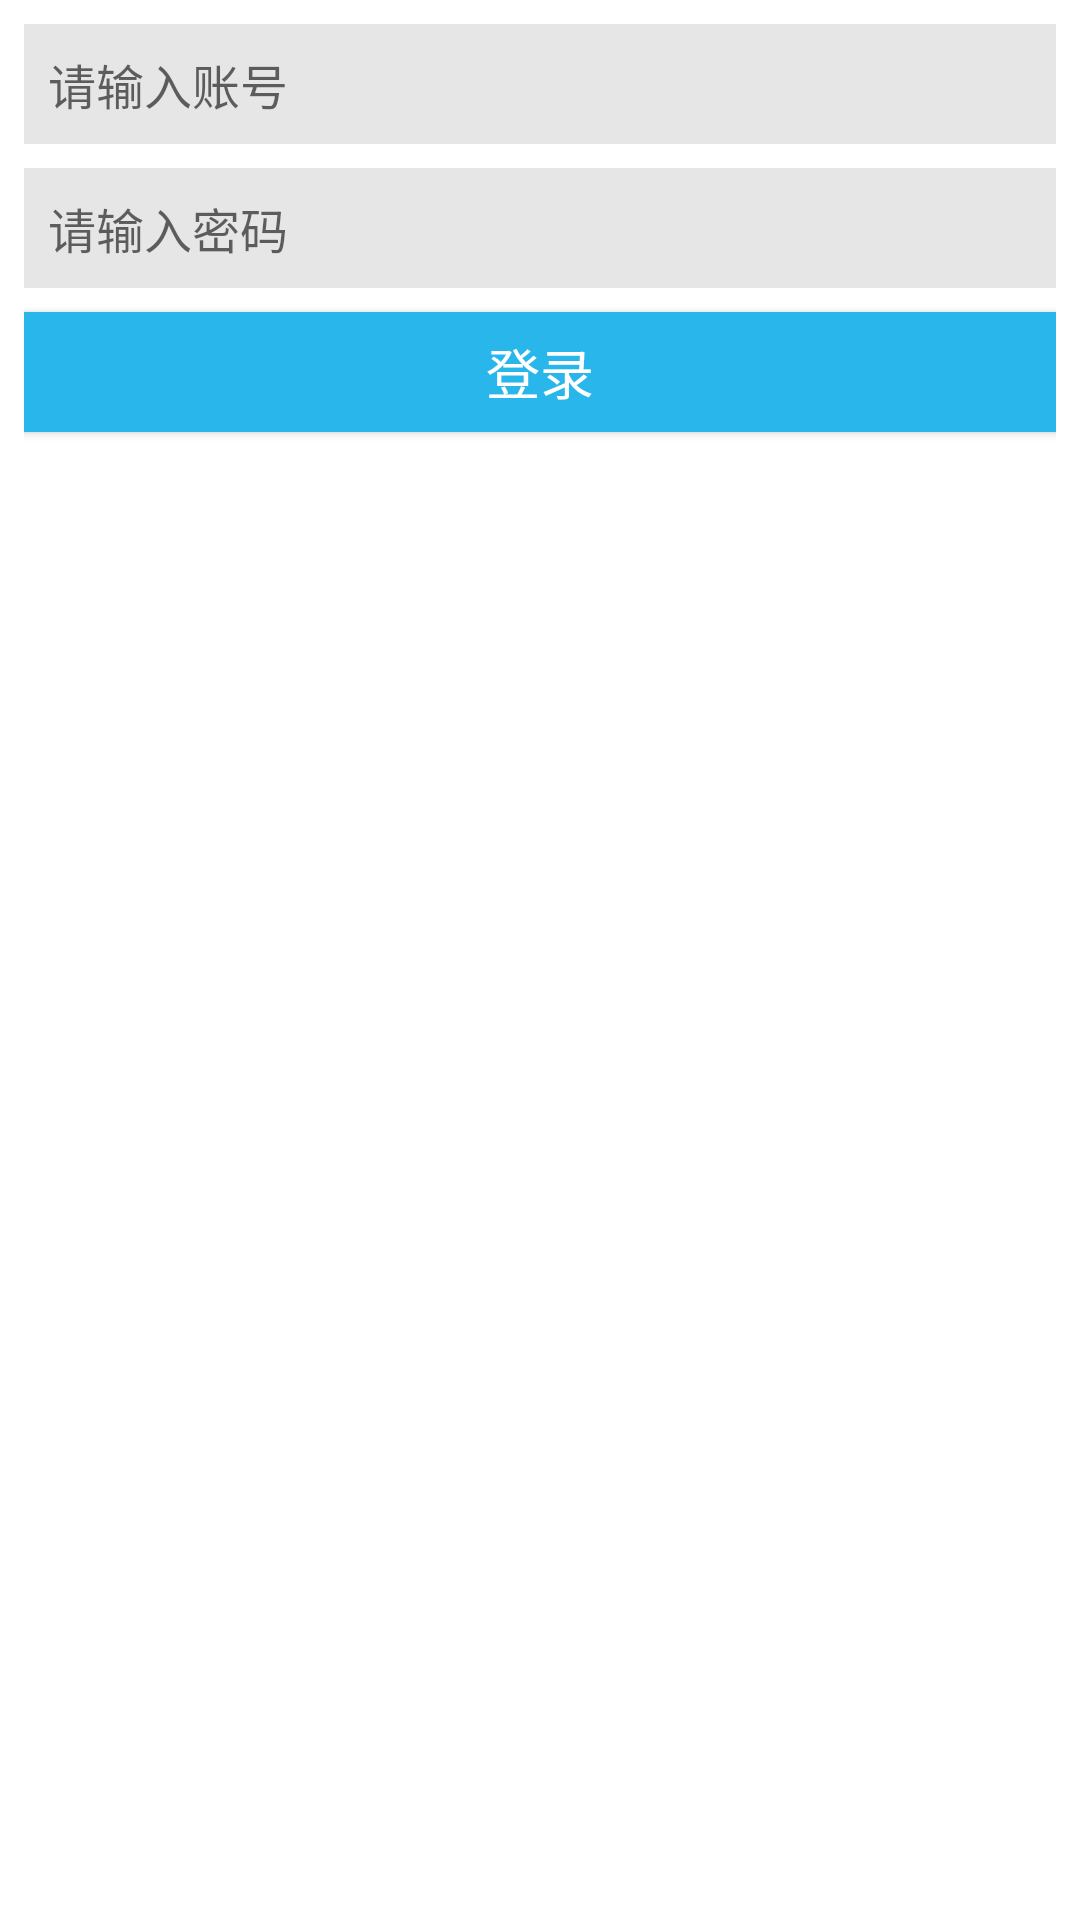

Reconstruct the res/layout file that produces this screen, plus the resources it refers to.
<!-- AndroidManifest.xml: fallback theme Theme.MaterialComponents.DayNight.NoActionBar -->
<!-- res/layout/bn_fragment_username_child.xml -->
<?xml version="1.0" encoding="utf-8"?>
<LinearLayout xmlns:android="http://schemas.android.com/apk/res/android"
    android:orientation="vertical"
    android:paddingLeft="8dp"
    android:paddingRight="8dp"
    android:layout_width="match_parent"
    android:layout_height="wrap_content">
    <RelativeLayout
        android:background="@color/yh_background_gray"
        android:layout_width="match_parent"
        android:layout_height="40dp"
        android:layout_marginTop="8dp">
        <EditText
            android:textSize="16sp"
            android:textColor="@color/yh_black"
            android:id="@+id/bn_edt_username"
            android:background="@null"
            android:paddingLeft="8dp"
            android:layout_width="match_parent"
            android:layout_height="match_parent"
            android:hint="请输入账号"
            android:maxLines="1"
            android:singleLine="true"
            android:inputType="textEmailAddress"
            android:textCursorDrawable="@drawable/yh_cursor_color"/>
        <ImageView
            android:id="@+id/bn_iv_un_clear"
            android:padding="10dp"
            android:visibility="gone"
            android:layout_width="40dp"
            android:layout_height="40dp"
            android:src="@drawable/yh_edit_clear"
            android:layout_alignParentRight="true"
            android:contentDescription="账号清空"/>
    </RelativeLayout>
    <RelativeLayout
        android:background="@color/yh_background_gray"
        android:layout_width="match_parent"
        android:layout_height="40dp"
        android:layout_marginTop="8dp">
        <EditText
            android:textSize="16sp"
            android:textColor="@color/yh_black"
            android:id="@+id/bn_edt_password"
            android:background="@null"
            android:paddingLeft="8dp"
            android:layout_width="match_parent"
            android:layout_height="match_parent"
            android:hint="请输入密码"
            android:maxLines="1"
            android:singleLine="true"
            android:inputType="textPassword"
            android:textCursorDrawable="@drawable/yh_cursor_color"/>
        <ImageView
            android:id="@+id/bn_iv_pw_clear"
            android:padding="10dp"
            android:visibility="gone"
            android:layout_width="40dp"
            android:layout_height="40dp"
            android:src="@drawable/yh_edit_clear"
            android:layout_alignParentRight="true"
            android:contentDescription="密码清空"/>
    </RelativeLayout>
    <Button
        android:textSize="18sp"
        android:textColor="@color/yh_white"
        android:id="@+id/yh_btn_sure"
        android:background="@drawable/yh_blue_selete_90"
        android:layout_width="match_parent"
        android:layout_height="40dp"
        android:layout_marginTop="8dp"
        android:text="登录"/>
</LinearLayout>
<!-- resources referenced by this layout -->
<resources>
  <color name="yh_background_gray">#e6e6e6</color>
  <color name="yh_black">#000</color>
  <color name="yh_white">#ffffff</color>
  <!-- drawable yh_blue_selete_90 (drawable) -->
  <?xml version="1.0" encoding="utf-8"?>
  <selector xmlns:android="http://schemas.android.com/apk/res/android">
      <item
          android:state_pressed="true"
          android:drawable="@drawable/yh_blue_button_click"/>
      <item android:drawable="@drawable/yh_blue_button"/>
  </selector>
  <!-- drawable yh_cursor_color (drawable) -->
  <?xml version="1.0" encoding="utf-8"?>
  <shape xmlns:android="http://schemas.android.com/apk/res/android">
      <solid android:color="@color/yh_blue"/>
      <size android:width="2dp"/>
  </shape>
  <!-- drawable yh_edit_clear: png bitmap (drawable-hdpi-v4, 482 bytes) -->
  <!-- drawable yh_blue_button_click (drawable) -->
  <?xml version="1.0" encoding="utf-8"?>
  <shape xmlns:android="http://schemas.android.com/apk/res/android">
      <corners android:radius="0dp"/>
      <solid android:color="@color/yh_blue_click"/>
  </shape>
  <!-- drawable yh_blue_button (drawable) -->
  <?xml version="1.0" encoding="utf-8"?>
  <shape xmlns:android="http://schemas.android.com/apk/res/android">
      <corners android:radius="0dp"/>
      <solid android:color="@color/yh_blue"/>
  </shape>
  <color name="yh_blue">#29b6eb</color>
  <color name="yh_blue_click">#aa29b6eb</color>
</resources>
